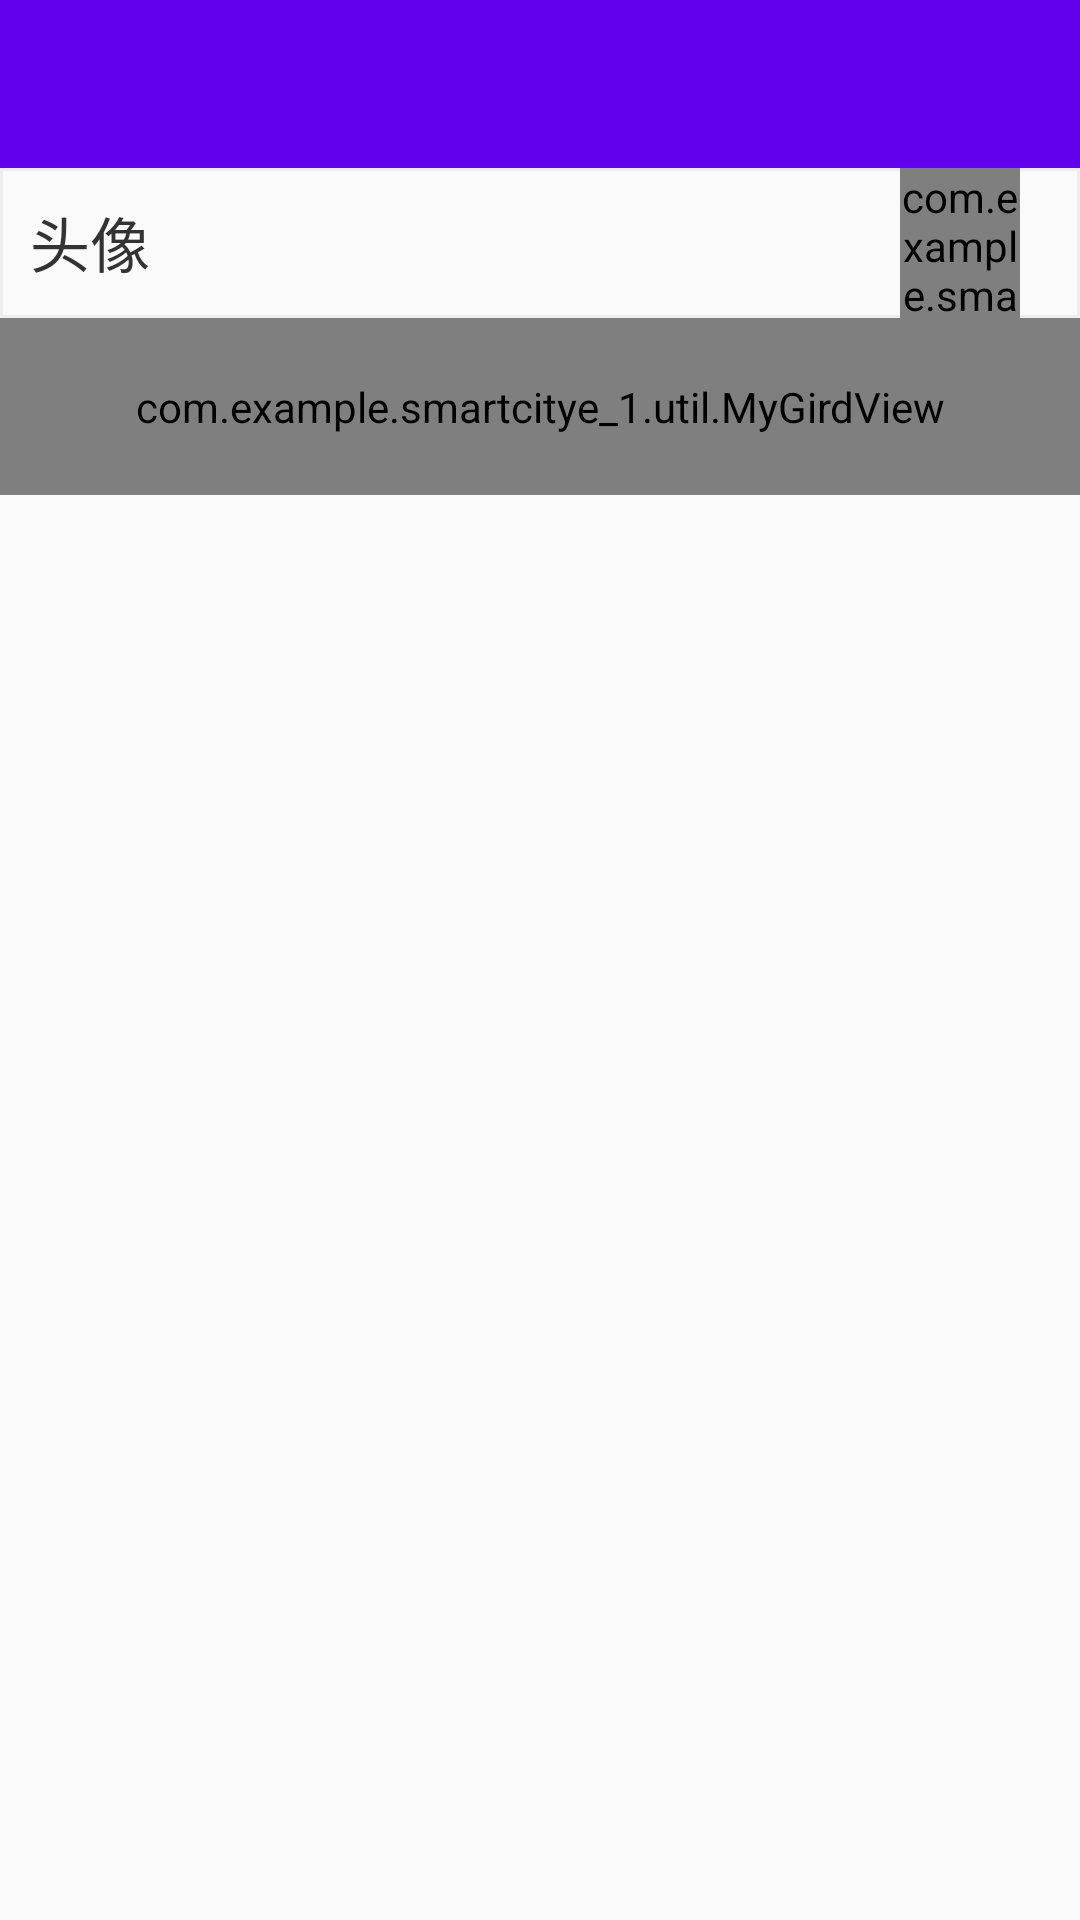

Reconstruct the res/layout file that produces this screen, plus the resources it refers to.
<!-- AndroidManifest.xml: application theme AppTheme -->
<!-- res/layout/motif_imag.xml -->
<?xml version="1.0" encoding="utf-8"?>
<LinearLayout xmlns:android="http://schemas.android.com/apk/res/android"
    android:layout_width="match_parent"
    android:layout_height="match_parent"
    android:orientation="vertical">

    <include layout="@layout/head" />


    <LinearLayout
        android:id="@+id/lauyout_photo"
        android:layout_width="match_parent"
        android:layout_height="50dp"
        android:background="@drawable/bg_gray"
        android:orientation="horizontal">


        <TextView
            android:layout_width="0dp"
            android:layout_height="match_parent"
            android:layout_margin="10dp"
            android:layout_weight="1"
            android:text="头像"
            android:textColor="#333"
            android:textSize="20sp" />

        <com.example.smartcitye_1.util.MyImageView
            android:id="@+id/iv_photo"
            android:layout_width="40dp"
            android:layout_height="50dp"
            android:layout_marginRight="20dp"
            android:src="@mipmap/touxiang_1" />

    </LinearLayout>

    <com.example.smartcitye_1.util.MyGirdView
        android:id="@+id/gird_view"
        android:layout_width="match_parent"
        android:layout_height="wrap_content"
        android:horizontalSpacing="20dp"
        android:numColumns="3"
        android:padding="20dp"
        android:verticalSpacing="20dp" />

</LinearLayout>
<!-- res/layout/head.xml (included above) -->
<?xml version="1.0" encoding="utf-8"?>
<LinearLayout xmlns:android="http://schemas.android.com/apk/res/android"
    android:layout_width="match_parent"
    android:layout_height="?attr/actionBarSize"
    android:background="@color/colorPrimary"
    android:orientation="horizontal">


    <ImageView
        android:id="@+id/item_change"
        android:layout_width="30dp"
        android:layout_height="match_parent"
        android:src="@mipmap/zuojiantou" />

    <TextView
        android:id="@+id/title"
        android:layout_width="wrap_content"
        android:layout_height="match_parent"
        android:ellipsize="end"
        android:gravity="center"
        android:maxLines="1"
        android:singleLine="true"
        android:textColor="#fff"
        android:textSize="20sp" />

    <LinearLayout
        android:layout_width="0dp"
        android:layout_height="match_parent"
        android:layout_weight="1">

    </LinearLayout>

    <TextView
        android:id="@+id/title1"
        android:layout_width="wrap_content"
        android:layout_height="match_parent"
        android:gravity="center"
        android:paddingRight="20dp"
        android:textColor="#fff"
        android:textSize="20sp" />
</LinearLayout>
<!-- resources referenced by this layout -->
<resources>
  <!-- drawable bg_gray (drawable) -->
  <?xml version="1.0" encoding="utf-8"?>
  <shape xmlns:android="http://schemas.android.com/apk/res/android">
  
      <solid android:color="#fafafa" />
      <stroke
          android:width="1dp"
          android:color="#eee" />
  
  </shape>
  <style name="AppTheme" parent="Theme.AppCompat.Light.NoActionBar">
          
          <item name="colorPrimary">@color/colorPrimary</item>
          <item name="colorPrimaryDark">@color/colorPrimaryDark</item>
          <item name="colorAccent">@color/colorAccent</item>
      </style>
  <!-- not gathered from this repository: default colours our renderer supplied (Android Studio template values) -->
  <color name="colorPrimary">#FF6200EE</color>
  <color name="colorPrimaryDark">#FF3700B3</color>
  <color name="colorAccent">#FF03DAC5</color>
</resources>
